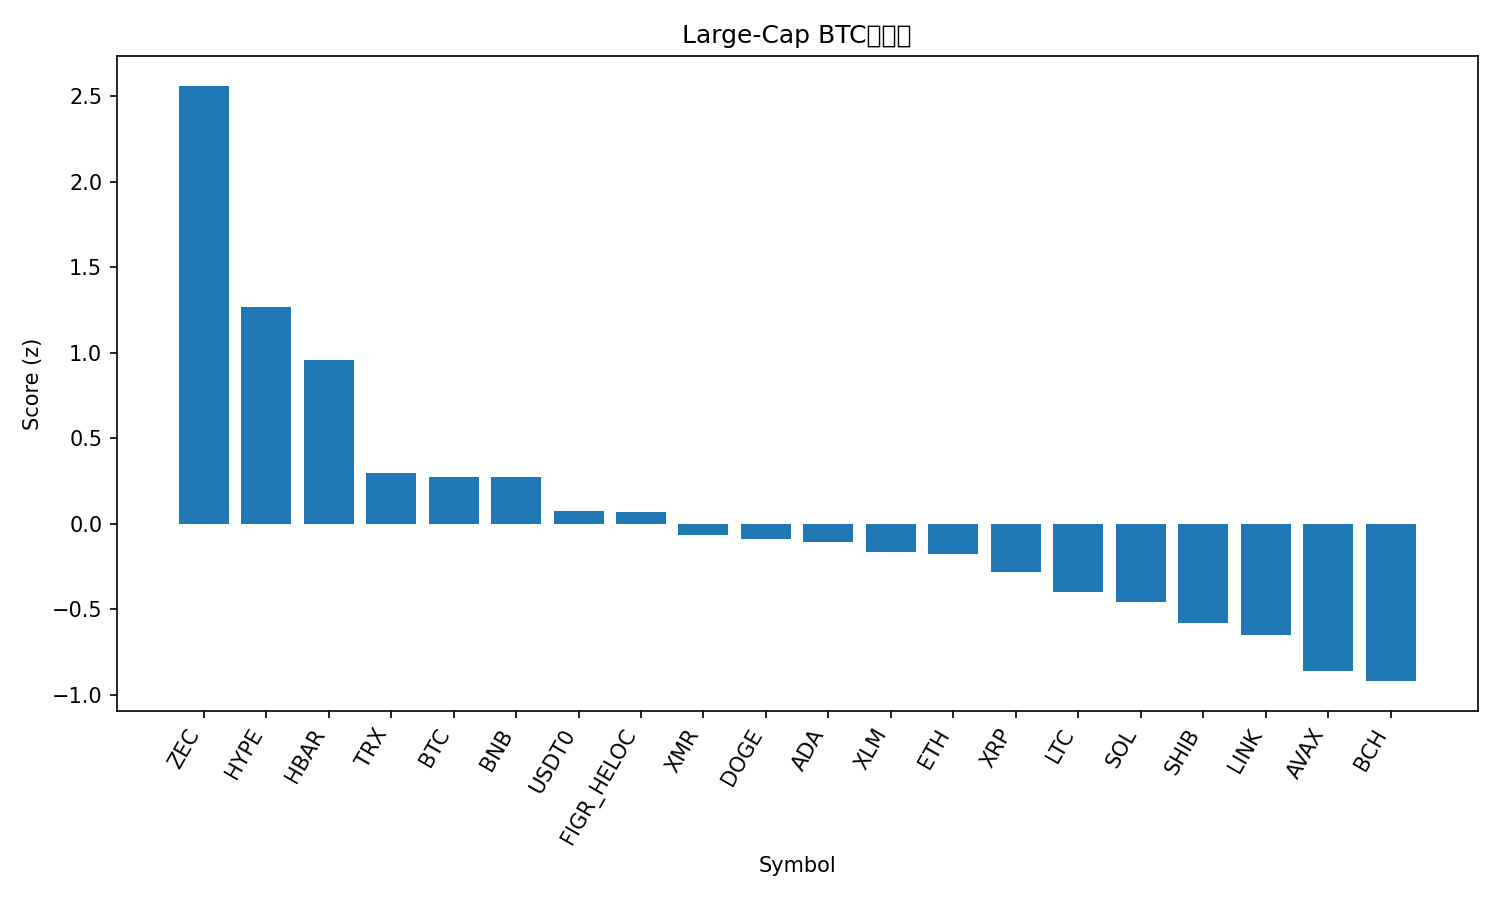

Data behind this chart, as committed beside it:
rank, name, symbol, price_btc, price_usd, pct_1h_btc, pct_24h_btc, pct_7d_btc, market_cap_rank, market_cap_usd, volume_usd, score
1, Zcash, ZEC, 0.003086, 333.3, 1.004, 3.647, 43.26, 35, 5456464757, 877334551, 2.562
2, Hyperliquid, HYPE, 0.0004227, 45.65, 0.7228, -0.716, 16.3, 16, 12358780632, 1048855844, 1.266
3, Hedera, HBAR, 1.8e-06, 0.1941, 0.333, 0.4838, 18.43, 27, 8241669866, 701884936, 0.9564
4, TRON, TRX, 2.71e-06, 0.2924, -0.05525, 1.861, -7.462, 9, 27680068824, 1264054439, 0.2968
5, Bitcoin, BTC, 1.0, 108000, 0.0, 0.0, 0.0, 1, 2153977891252, 77803482562, 0.2754
6, BNB, BNB, 0.009992, 1079, -0.0714, 0.9727, 0.8899, 4, 148568695710, 2984438458, 0.2736
7, USDT0, USDT0, 9.25e-06, 0.9989, -0.4215, 2.871, 1.12, 31, 6599434466, 664811429, 0.07827
8, Figure Heloc, FIGR_HELOC, 9.25e-06, 0.999, -0.4857, 3.354, 1.783, 15, 13323256141, 34822960, 0.06825
9, Monero, XMR, 0.002985, 322.4, -0.04335, -1.77, 0.2987, 32, 5940282190, 177845250, -0.06421
10, Dogecoin, DOGE, 1.68e-06, 0.1813, 0.1136, -2.919, -5.59, 10, 27475189200, 3166508891, -0.09106
11, Cardano, ADA, 5.6e-06, 0.6051, 0.08901, -2.961, -3.968, 11, 22145295207, 1524745203, -0.1082
12, Stellar, XLM, 2.76e-06, 0.298, 0.1129, -3.709, -3.146, 21, 9545881802, 335927648, -0.1671
13, Ethereum, ETH, 0.03497, 3777, -0.1386, -2, -0.2901, 2, 456036150779, 39996589046, -0.1778
14, XRP, XRP, 2.277e-05, 2.46, -0.04796, -3.81, 3.824, 5, 147630554458, 6051124540, -0.2837
15, Litecoin, LTC, 0.0008544, 92.27, -0.08296, -3.924, 0.1611, 30, 7050773255, 856506494, -0.3997
16, Solana, SOL, 0.001713, 184.9, -0.2815, -2.422, -1.079, 6, 101702012024, 9500216874, -0.459
17, Shiba Inu, SHIB, 8.9325e-11, 9.65e-06, -0.3563, -2.407, -2.311, 34, 5686102068, 227707588, -0.5816
18, Chainlink, LINK, 0.0001567, 16.93, -0.2508, -4.124, -0.593, 17, 11790666706, 1369110810, -0.649
19, Avalanche, AVAX, 0.0001686, 18.21, -0.3864, -3.983, -4.803, 28, 7770032071, 642165116, -0.8606
20, Bitcoin Cash, BCH, 0.004942, 533.6, -0.8138, -2.024, 12.12, 18, 10642680381, 491772035, -0.919
21, Sui, SUI, 2.12e-05, 2.29, -0.3584, -5.874, -5.074, 26, 8300028869, 1472638949, -1.077
